Photos from the image-classification dataset "costa_rica" in the GitHub repository NickStrauch13/SingNET. Its 5 classes are: broad-billed motmot, great tinamou, green ibis, white-breasted wood wren, yellow-throated toucan.

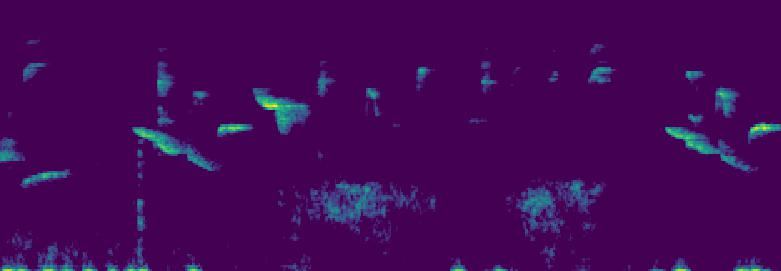
Label: white-breasted wood wren

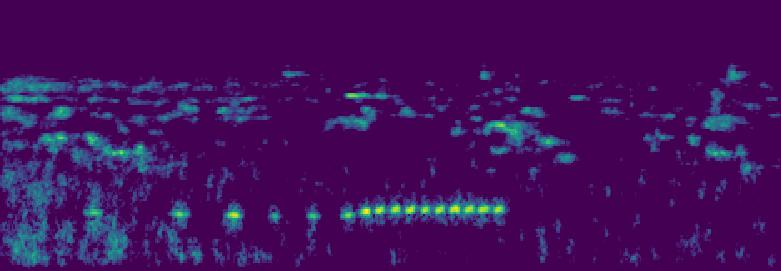
Label: green ibis

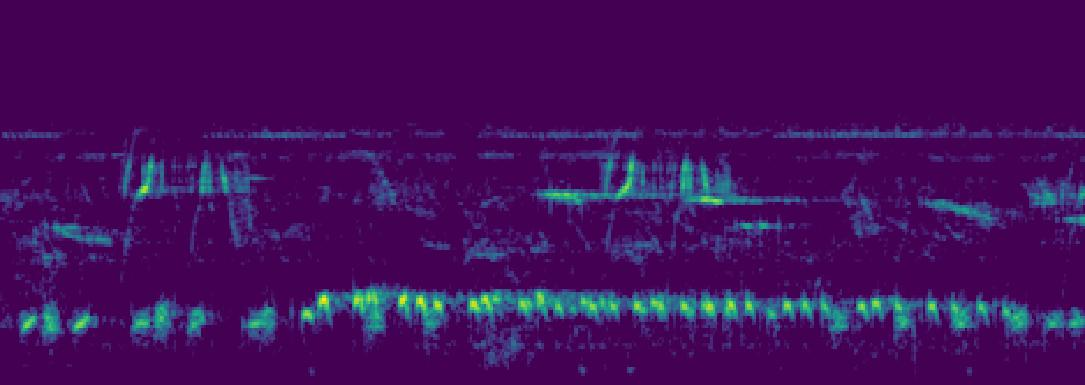
Label: green ibis

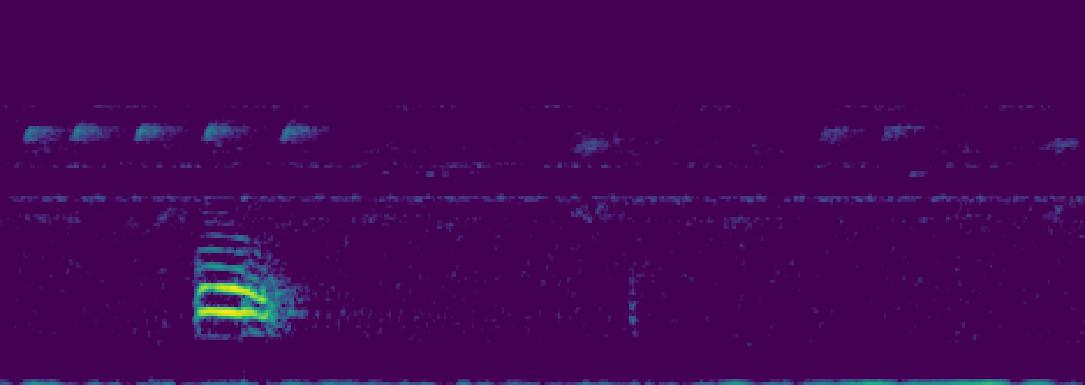
Label: broad-billed motmot

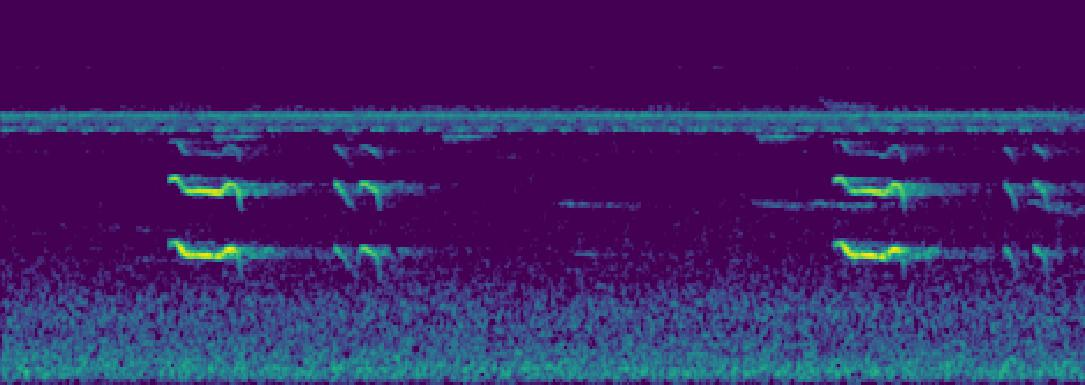
Label: yellow-throated toucan

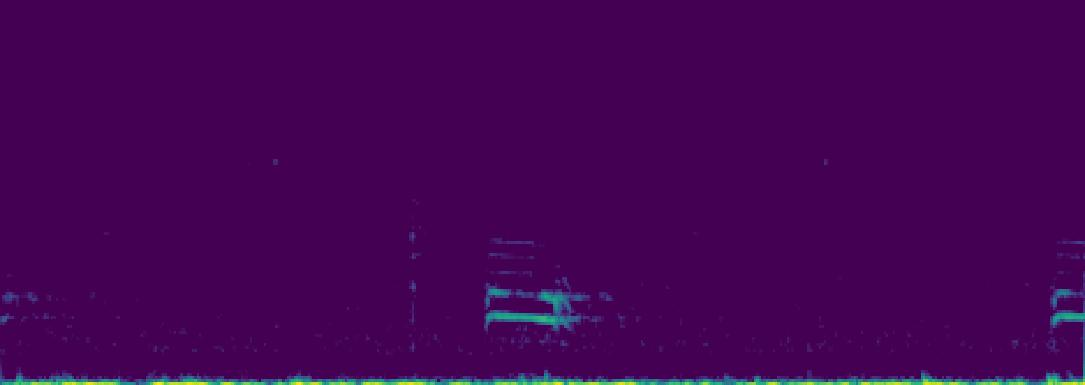
Label: broad-billed motmot
